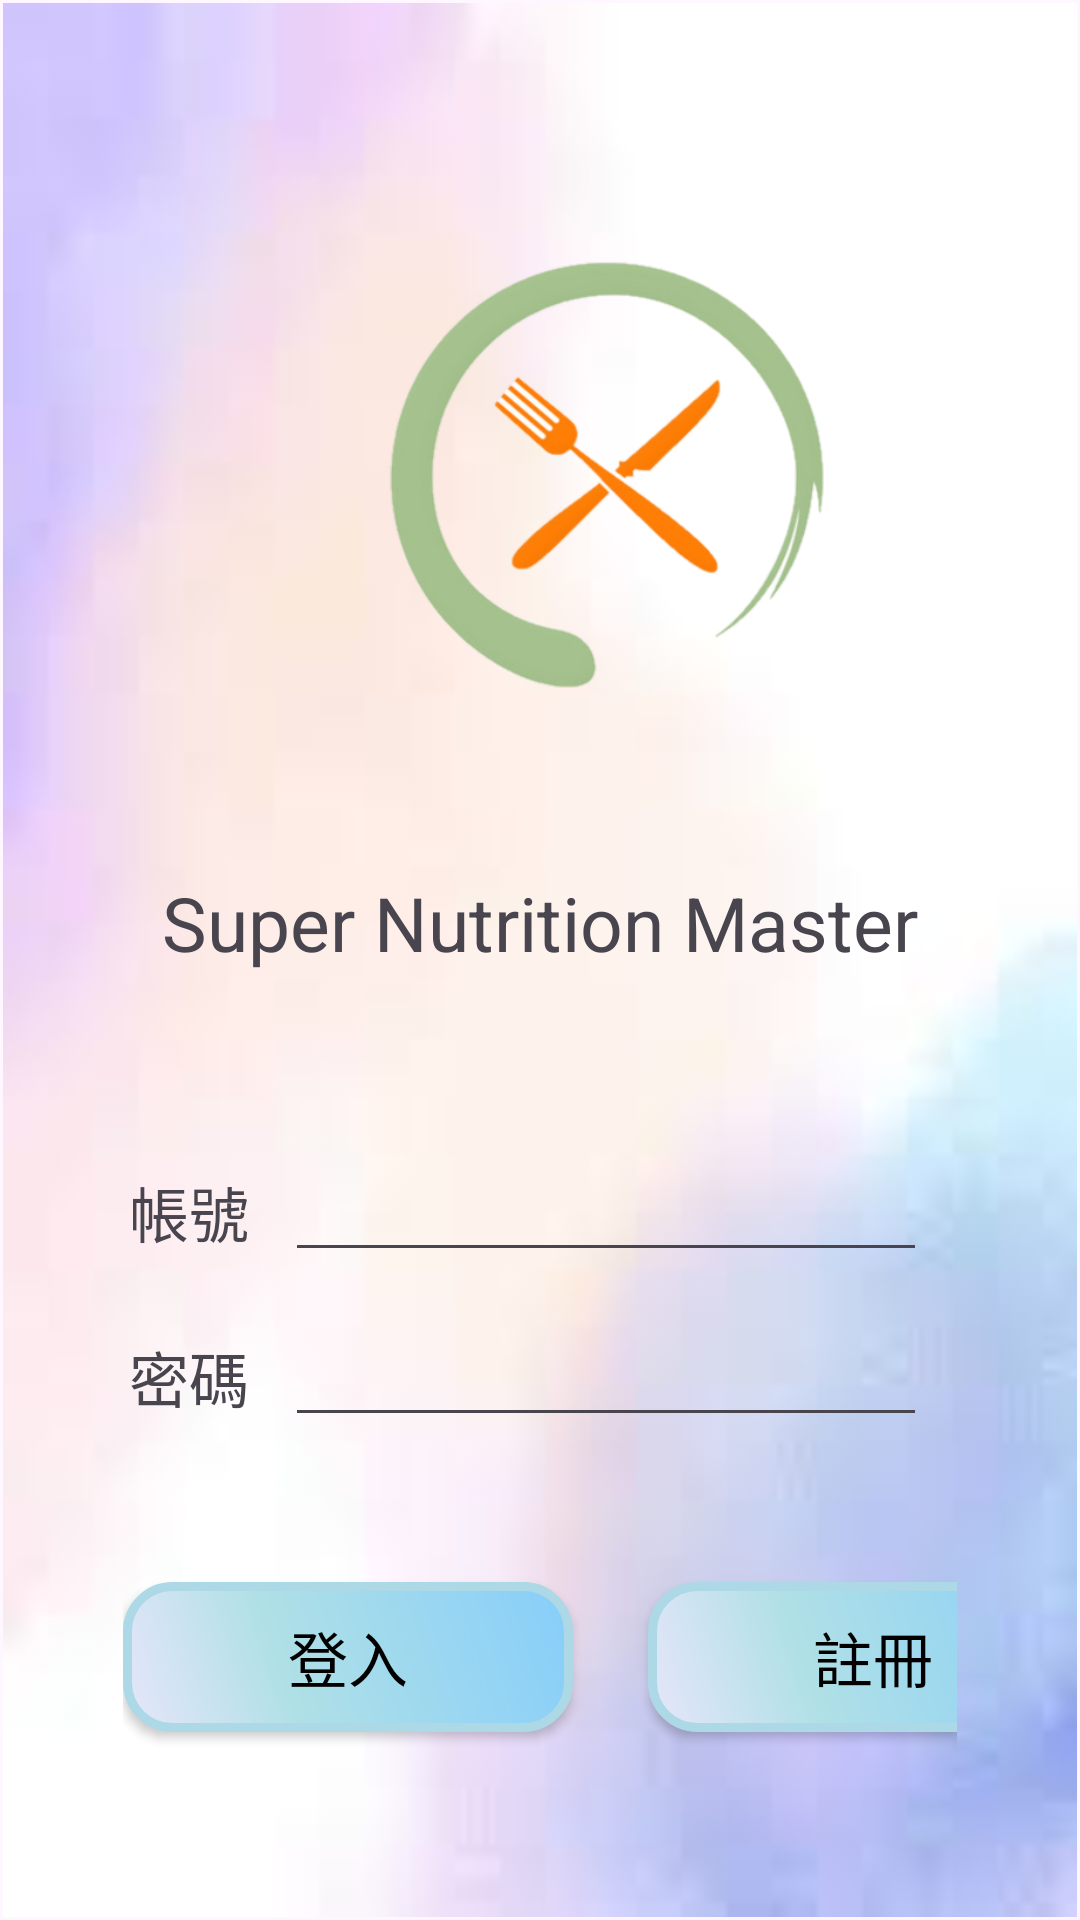

Reconstruct the res/layout file that produces this screen, plus the resources it refers to.
<!-- AndroidManifest.xml: application theme Base.Theme.Super_nutrtion_master -->
<!-- res/layout/activity_login.xml -->
<?xml version="1.0" encoding="utf-8"?>
<androidx.constraintlayout.widget.ConstraintLayout xmlns:android="http://schemas.android.com/apk/res/android"
    xmlns:app="http://schemas.android.com/apk/res-auto"
    xmlns:tools="http://schemas.android.com/tools"
    android:layout_width="match_parent"
    android:layout_height="match_parent"
    tools:context=".LoginActivity">

    <LinearLayout
        android:id="@+id/linearLayout6"
        android:layout_width="0dp"
        android:layout_height="0dp"
        android:layout_marginStart="1dp"
        android:layout_marginTop="1dp"
        android:layout_marginEnd="1dp"
        android:layout_marginBottom="1dp"
        android:background="@drawable/login_bg2"
        android:orientation="vertical"
        app:layout_constraintBottom_toBottomOf="parent"
        app:layout_constraintEnd_toEndOf="parent"
        app:layout_constraintStart_toStartOf="parent"
        app:layout_constraintTop_toTopOf="parent">

        <ImageView
            android:id="@+id/imageView"
            android:layout_width="306dp"
            android:layout_height="220dp"
            android:layout_marginLeft="50dp"
            android:layout_marginTop="50dp"
            android:layout_marginRight="50dp"
            android:layout_marginBottom="10dp"
            android:src="@drawable/logo" />

        <TextView
            android:id="@+id/textView"
            android:layout_width="match_parent"
            android:layout_height="53dp"
            android:gravity="center"
            android:text="Super Nutrition Master"
            android:textAlignment="center"
            android:textSize="25sp" />

        <LinearLayout
            android:layout_width="match_parent"
            android:layout_height="40dp"
            android:layout_marginLeft="30dp"
            android:layout_marginTop="50dp"
            android:layout_marginRight="50dp"
            android:orientation="horizontal">

            <TextView
                android:id="@+id/textView3"
                android:layout_width="60dp"
                android:layout_height="match_parent"
                android:layout_weight="1"
                android:gravity="center"
                android:text="帳號"
                android:textSize="20sp"
                android:textAlignment="center" />

            <EditText
                android:id="@+id/username_input"
                android:layout_width="wrap_content"
                android:layout_height="wrap_content"
                android:layout_weight="1"
                android:ems="10"
                android:inputType="textVisiblePassword" />

        </LinearLayout>

        <LinearLayout
            android:layout_width="match_parent"
            android:layout_height="40dp"
            android:layout_marginLeft="30dp"
            android:layout_marginTop="15dp"
            android:layout_marginRight="50dp"
            android:orientation="horizontal">

            <TextView
                android:id="@+id/textView4"
                android:layout_width="60dp"
                android:layout_height="match_parent"
                android:layout_weight="1"
                android:gravity="center"
                android:textSize="20sp"
                android:text="密碼"
                android:textAlignment="center" />

            <EditText
                android:id="@+id/password_input"
                android:layout_width="wrap_content"
                android:layout_height="wrap_content"
                android:layout_weight="1"
                android:ems="10"
                android:inputType="textVisiblePassword" />
        </LinearLayout>

        <LinearLayout
            android:layout_width="match_parent"
            android:layout_height="87dp"
            android:layout_marginLeft="40dp"
            android:layout_marginTop="30dp"
            android:layout_marginRight="40dp"
            android:orientation="horizontal">

            <android.widget.Button
                android:id="@+id/login"
                android:layout_width="150dp"
                android:layout_height="50dp"
                android:layout_gravity="center"
                android:background="@drawable/login_activity_button_style"
                android:text="登入"
                android:textColor="@color/black"
                android:textSize="20dp" />

            <android.widget.Button
                android:id="@+id/register"
                android:layout_width="150dp"
                android:layout_height="50dp"
                android:layout_gravity="center"
                android:layout_marginLeft="25dp"
                android:background="@drawable/login_activity_button_style"
                android:text="註冊"
                android:textColor="@color/black"
                android:textSize="20dp" />
        </LinearLayout>


    </LinearLayout>
</androidx.constraintlayout.widget.ConstraintLayout>
<!-- resources referenced by this layout -->
<resources>
  <color name="black">#FF000000</color>
  <!-- drawable login_activity_button_style (drawable) -->
  <?xml version="1.0" encoding="utf-8"?>
  <shape xmlns:android="http://schemas.android.com/apk/res/android" android:shape="rectangle" >
      <corners
          android:radius="15dp"
          />
      <gradient
          android:angle="45"
          android:centerX="35%"
          android:startColor="#E6E6FA"
          android:centerColor="#B0E0E6"
          android:endColor="#87CEFA"
          android:type="linear"
          />
      <padding
          android:left="0dp"
          android:top="0dp"
          android:right="0dp"
          android:bottom="0dp"
          />
      <size
          android:width="250dp"
          android:height="50dp"
          />
      <stroke
          android:width="3dp"
          android:color="#ADD8E6"
          />
  </shape>
  <!-- drawable login_bg2: jpeg bitmap (drawable, 2502 bytes) -->
  <!-- drawable logo: png bitmap (drawable, 80251 bytes) -->
  <style name="Base.Theme.Super_nutrtion_master" parent="Theme.Material3.DayNight.NoActionBar">
          <item name="windowActionBar">true</item>
          <item name="windowNoTitle">true</item>
      </style>
</resources>
